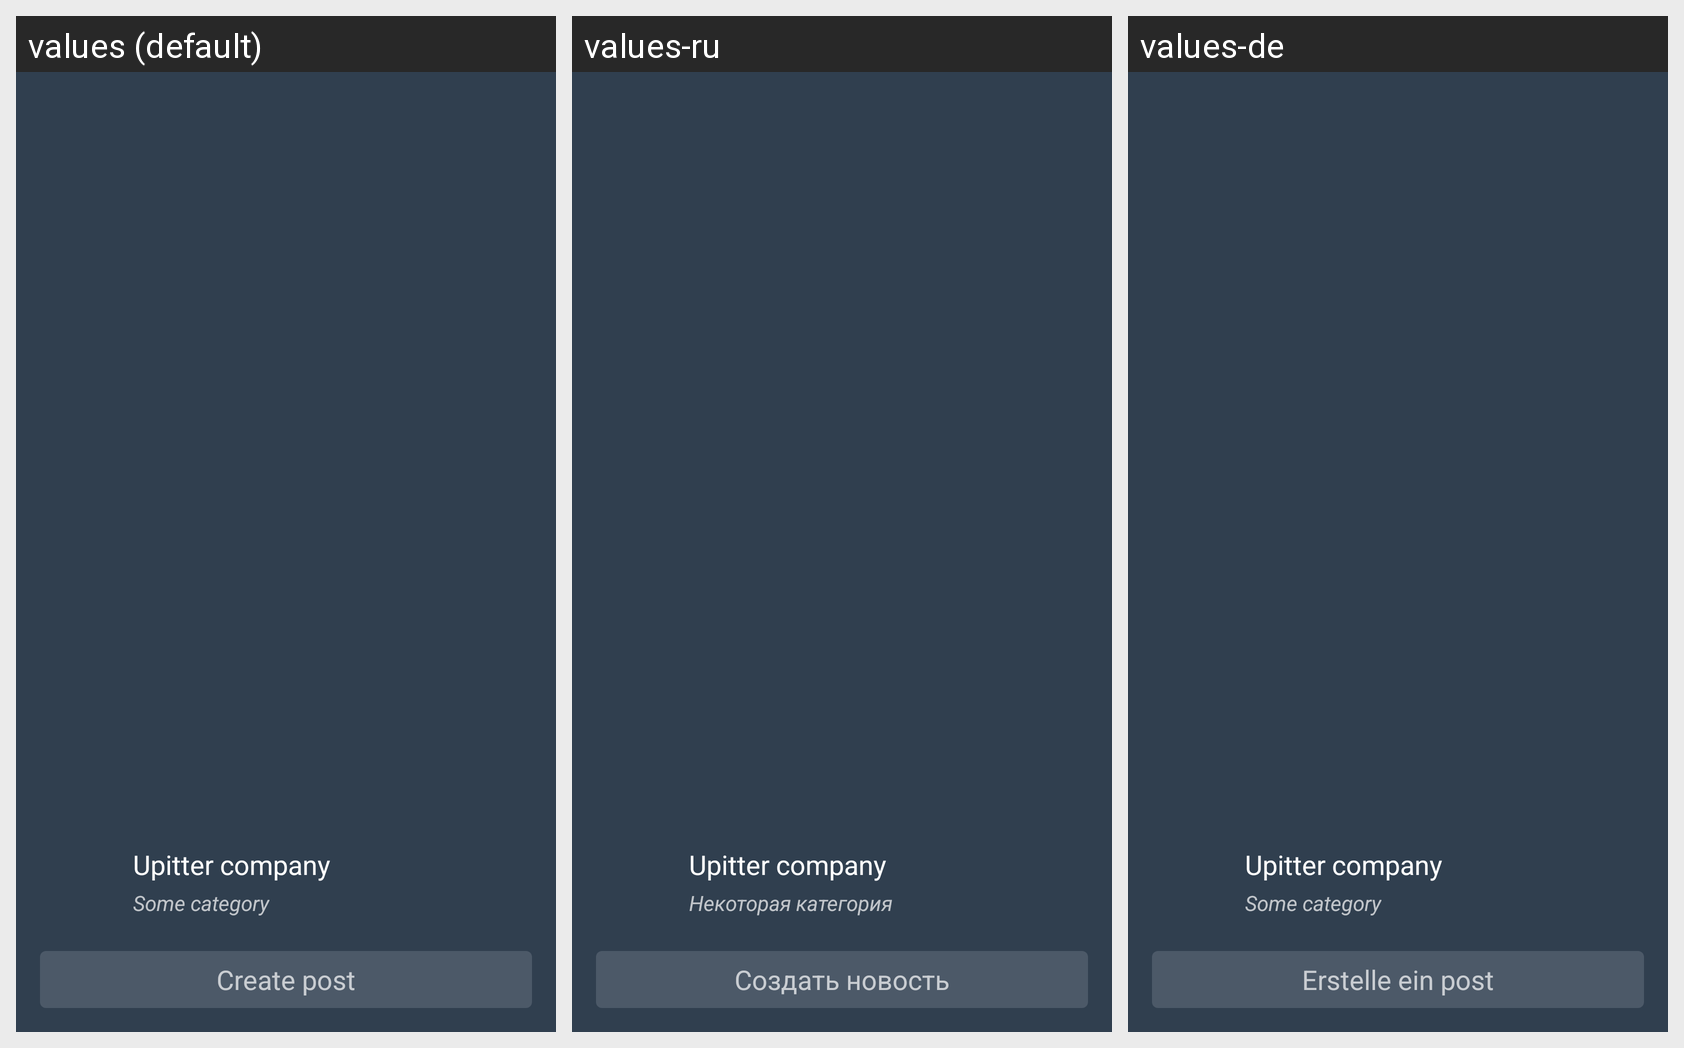

Here is an Android app screen in its default locale and in the app's own translations. Write out the translated-string differences for the strings that appear on this screen.
Android screen res/layout/nav_header_company_feed.xml rendered under 3 locales, left to right: values (default), values-ru, values-de. Device: Nexus 5 (rendered at 1080×1920; each locale shown at half size, 540×960, under a caption strip naming it); theme AppTheme.
Strings drawn on this screen, with the default value and each locale's value (text and hints the layout hard-codes, and strings that could not be matched under every locale, appear in the picture but are not listed):

user_placeholder_company_tape
  values: Upitter company
  values-ru: Upitter company  [not translated; the default value is used]
  values-de: Upitter company  [not translated; the default value is used]

category_placeholder_company_tape
  values: Some category
  values-ru: Некоторая категория
  values-de: Some category

create_post_company_tape
  values: Create post
  values-ru: Создать новость
  values-de: Erstelle ein post
